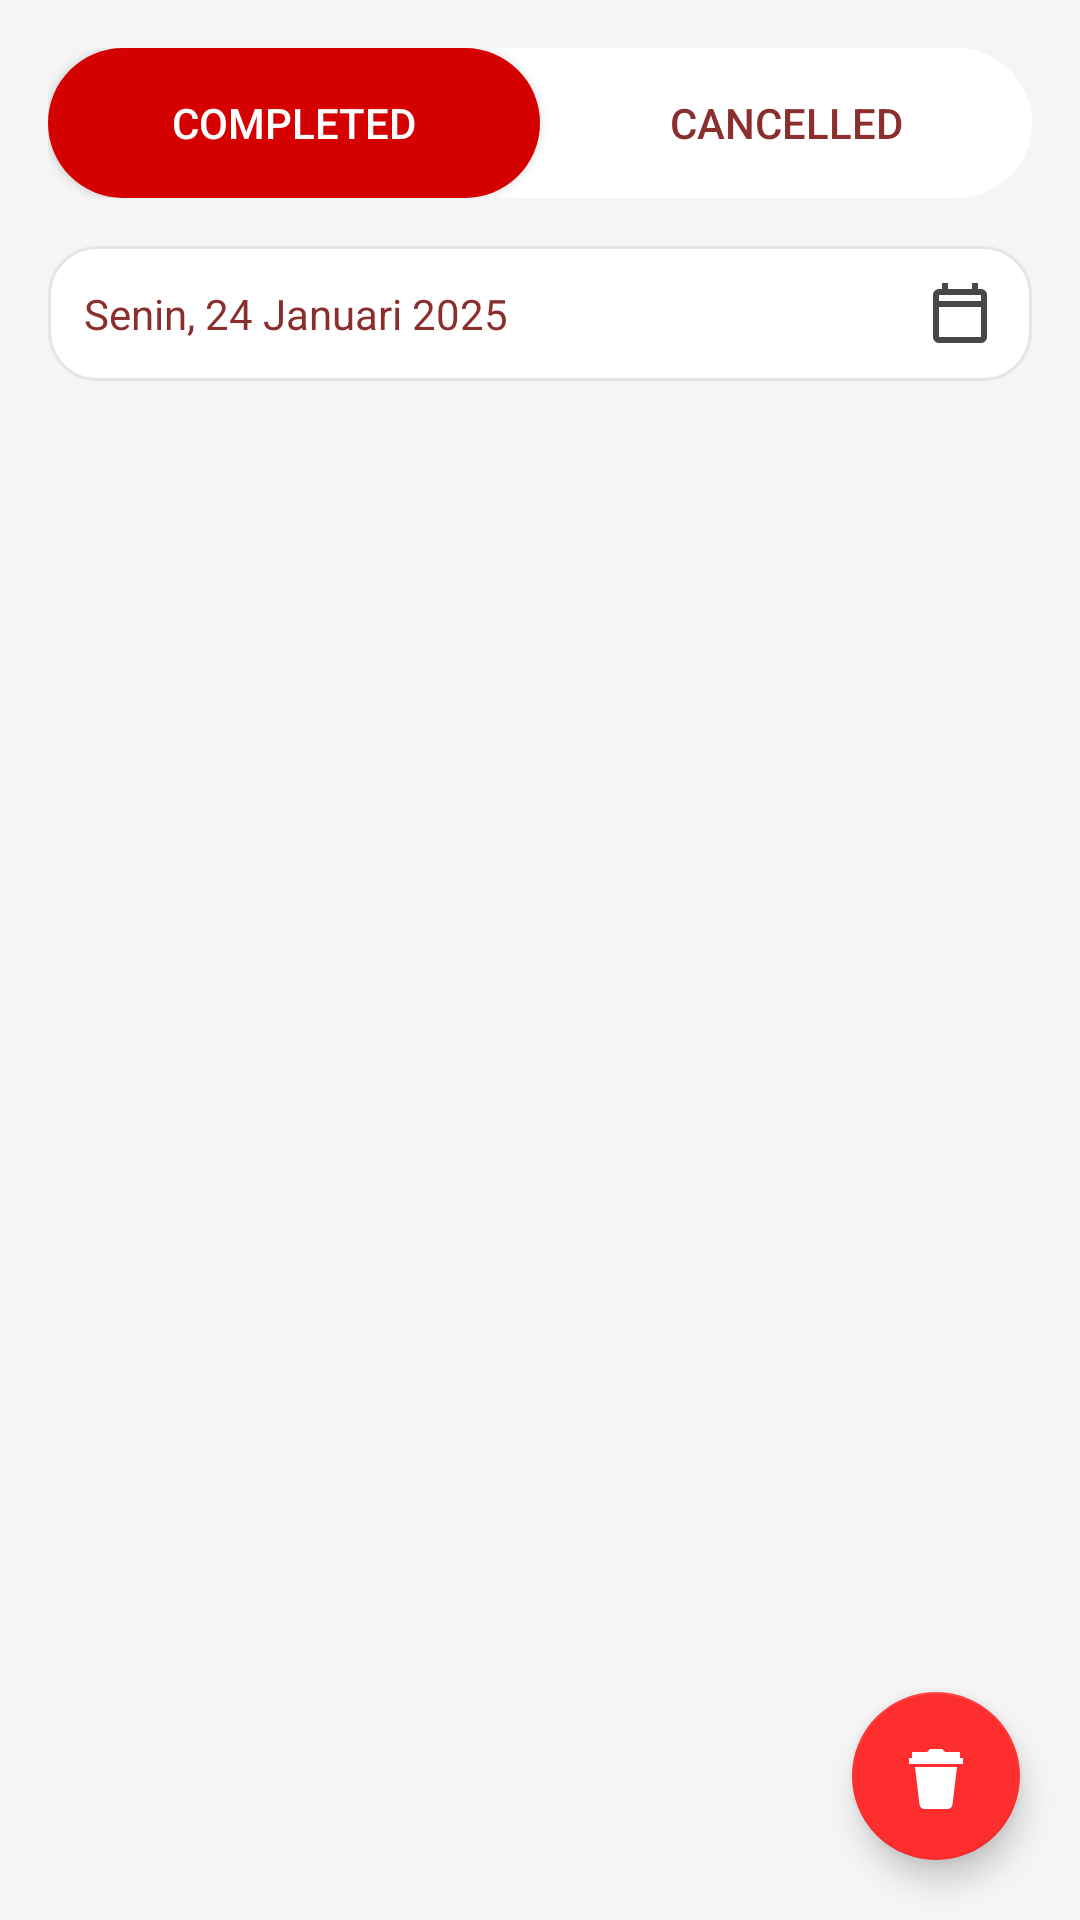

This screen was rendered from an Android layout file. Write that file and the resources it references.
<!-- AndroidManifest.xml: application theme Theme.BaksoManagementAdmin -->
<!-- res/layout/fragment_history.xml -->
<?xml version="1.0" encoding="utf-8"?>
<FrameLayout xmlns:android="http://schemas.android.com/apk/res/android"
    xmlns:app="http://schemas.android.com/apk/res-auto"
    android:background="@drawable/bg_page"
    android:layout_width="match_parent"
    android:layout_height="match_parent">

    
    <RelativeLayout
        android:layout_width="match_parent"
        android:layout_height="match_parent">

        
        <LinearLayout
            android:id="@+id/tabContainer"
            android:layout_width="match_parent"
            android:layout_height="50dp"
            android:layout_margin="16dp"
            android:background="@drawable/bg_tab_container"
            android:orientation="horizontal">

            <Button
                android:id="@+id/btnCompleted"
                android:layout_width="0dp"
                android:layout_height="match_parent"
                android:layout_weight="1"
                android:text="Completed"
                android:textColor="#FFFFFF"
                android:background="@drawable/bg_tab_active"/>

            <Button
                android:id="@+id/btnCancelled"
                android:layout_width="0dp"
                android:layout_height="match_parent"
                android:layout_weight="1"
                android:text="Cancelled"
                android:textColor="#8B2E2E"
                android:background="@android:color/transparent"/>

        </LinearLayout>

        
        <LinearLayout
            android:id="@+id/dateFilter"
            android:layout_below="@id/tabContainer"
            android:layout_marginHorizontal="16dp"
            android:layout_width="match_parent"
            android:layout_height="45dp"
            android:background="@drawable/bg_date_filter"
            android:gravity="center_vertical"
            android:paddingHorizontal="12dp">

            <TextView
                android:id="@+id/tvDate"
                android:text="Senin, 24 Januari 2025"
                android:textColor="#8B2E2E"
                android:layout_width="0dp"
                android:layout_weight="1"
                android:layout_height="wrap_content"/>

            <ImageView
                android:src="@drawable/ic_calendar"
                android:layout_width="24dp"
                android:layout_height="24dp"/>

        </LinearLayout>

        
        <androidx.recyclerview.widget.RecyclerView
            android:id="@+id/recyclerHistory"
            android:layout_below="@id/dateFilter"
            android:layout_marginTop="10dp"
            android:layout_width="match_parent"
            android:layout_height="match_parent"
            android:padding="10dp"/>

        
        <com.google.android.material.floatingactionbutton.FloatingActionButton
            android:id="@+id/fabDelete"
            android:layout_width="wrap_content"
            android:layout_height="wrap_content"
            android:layout_alignParentBottom="true"
            android:layout_alignParentEnd="true"
            android:layout_margin="20dp"
            android:src="@drawable/ic_delete"
            app:backgroundTint="#FF2E2E"/>

    </RelativeLayout>

    
    <LinearLayout
        android:id="@+id/layoutEmptyHistory"
        android:layout_width="match_parent"
        android:layout_height="match_parent"
        android:orientation="vertical"
        android:gravity="center"
        android:padding="20dp"
        android:visibility="gone">

        <TextView
            android:text="☹"
            android:textSize="80sp"
            android:textColor="#8B2E2E"
            android:layout_height="wrap_content"
            android:layout_width="wrap_content"/>

        <TextView
            android:text="Maaf, Belum ada Pesanan"
            android:textStyle="bold"
            android:textSize="16sp"
            android:gravity="center"
            android:layout_marginTop="12dp"
            android:textColor="#8B2E2E"
            android:layout_height="wrap_content"
            android:layout_width="wrap_content"/>

        <TextView
            android:text="Silahkan tambahkan menu untuk pesanan anda"
            android:textSize="14sp"
            android:gravity="center"
            android:layout_marginTop="8dp"
            android:textColor="#8B2E2E"
            android:layout_height="wrap_content"
            android:layout_width="wrap_content"/>

        <Button
            android:id="@+id/btnAddOrder"
            android:layout_width="200dp"
            android:layout_height="wrap_content"
            android:text="Tambahkan Pesanan"
            android:textColor="#FFFFFF"
            android:backgroundTint="#FF1F1F"
            android:layout_marginTop="16dp"/>

    </LinearLayout>

</FrameLayout>
<!-- resources referenced by this layout -->
<resources>
  <!-- drawable bg_date_filter (drawable) -->
  <?xml version="1.0" encoding="utf-8"?>
  <shape xmlns:android="http://schemas.android.com/apk/res/android">
  
      <solid android:color="@color/setting_card"/>
  
      <corners android:radius="16dp"/>
  
      <stroke
          android:width="1dp"
          android:color="@color/setting_stroke"/>
  
  </shape>
  <!-- drawable bg_page (drawable) -->
  <?xml version="1.0" encoding="utf-8"?>
  <shape xmlns:android="http://schemas.android.com/apk/res/android">
      <solid android:color="@color/bg"/>
  </shape>
  <!-- drawable bg_tab_active (drawable) -->
  <?xml version="1.0" encoding="utf-8"?>
  <shape xmlns:android="http://schemas.android.com/apk/res/android">
  
      <solid android:color="@color/red"/>
  
      <corners android:radius="25dp"/>
  
  </shape>
  <!-- drawable bg_tab_container (drawable) -->
  <?xml version="1.0" encoding="utf-8"?>
  <shape xmlns:android="http://schemas.android.com/apk/res/android">
  
      <solid android:color="@color/setting_card"/>
  
      <corners android:radius="25dp"/>
  
  </shape>
  <!-- drawable ic_calendar (drawable) -->
  <vector xmlns:android="http://schemas.android.com/apk/res/android"
      android:width="24dp"
      android:height="24dp"
      android:tint="@color/drawer_icon"
      android:viewportWidth="24"
      android:viewportHeight="24">
      <path
          android:fillColor="@android:color/black"
          android:pathData="M19,4h-1V2h-2v2H8V2H6v2H5C3.9,4 3,4.9 3,6v14c0,1.1 0.9,2 2,2h14c1.1,0 2,-0.9 2,-2V6c0,-1.1 -0.9,-2 -2,-2zM19,20H5V10h14v10zM19,8H5V6h14v2z"/>
  </vector>
  <!-- drawable ic_delete (drawable) -->
  <vector xmlns:android="http://schemas.android.com/apk/res/android"
      android:width="24dp"
      android:height="24dp"
      android:viewportWidth="24"
      android:viewportHeight="24"
      android:tint="@android:color/white">
      <path
          android:fillColor="@android:color/white"
          android:pathData="M3,6h18v2H3V6zm2,3h14l-1.5,12.5c-0.1,0.8-0.8,1.5-1.6,1.5H8.1c-0.8,0-1.5-0.7-1.6-1.5L5,9zm5,-6h4l1,1h5v2H4V4h5l1,-1z"/>
  </vector>
  <style name="Theme.BaksoManagementAdmin" parent="Theme.AppCompat.Light.NoActionBar" />
  <color name="setting_card">#FFFFFF</color>
  <color name="setting_stroke">#E5E5E5</color>
  <color name="bg">#F5F5F5</color>
  <color name="red">#FFD50000</color>
  <color name="drawer_icon">#464948</color>
</resources>
